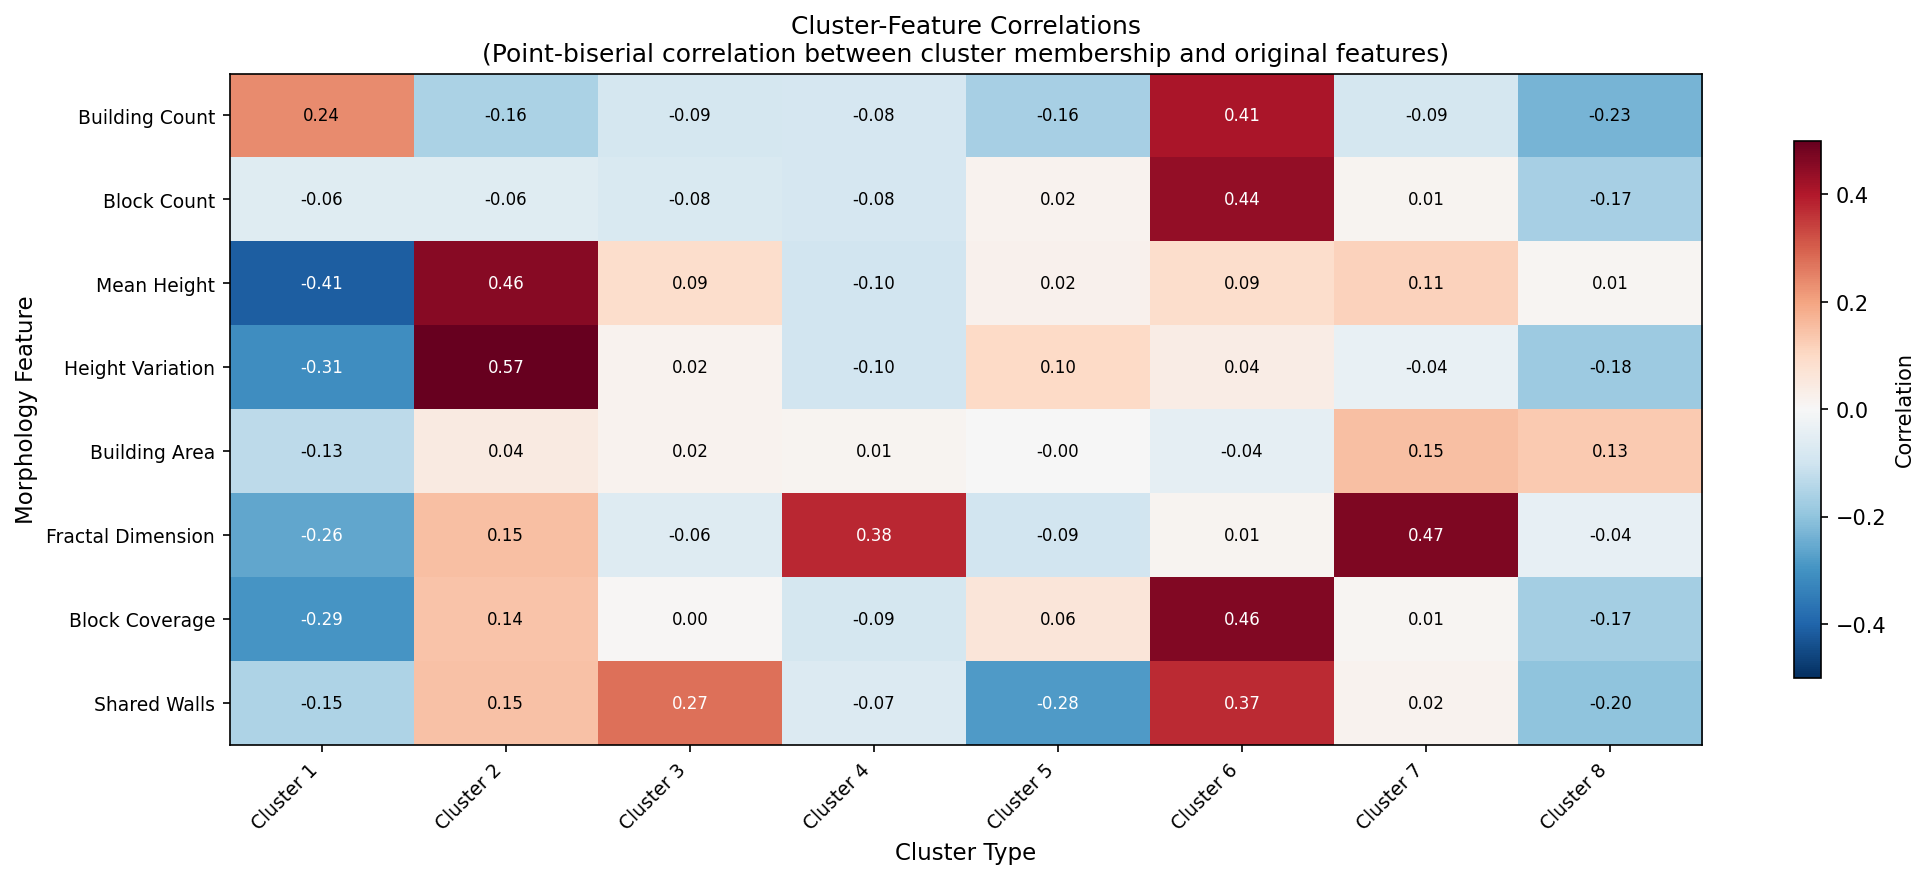

Values plotted in this chart, from the file beside it:
cluster, Building, Block, Mean Height Median, Mean Height Mad, Area Median, Fractal Dimension Median, Block Covered Ratio Median, Shared Walls Median
0, 0.2354, -0.06129, -0.4126, -0.3091, -0.1324, -0.2609, -0.2934, -0.1541
1, -0.1595, -0.06161, 0.457, 0.5693, 0.04481, 0.1512, 0.1422, 0.1454
2, -0.08764, -0.07665, 0.08911, 0.01807, 0.01728, -0.0631, 0.004648, 0.2742
3, -0.08344, -0.08333, -0.09659, -0.09684, 0.01186, 0.3767, -0.08762, -0.06738
4, -0.165, 0.01897, 0.02015, 0.1002, -0.003386, -0.09495, 0.06224, -0.2825
5, 0.4081, 0.4393, 0.08874, 0.03535, -0.04435, 0.01229, 0.4628, 0.3723
6, -0.08813, 0.01218, 0.115, -0.03642, 0.1497, 0.4651, 0.009917, 0.01923
7, -0.2313, -0.1663, 0.0105, -0.182, 0.1328, -0.04251, -0.1683, -0.2011
